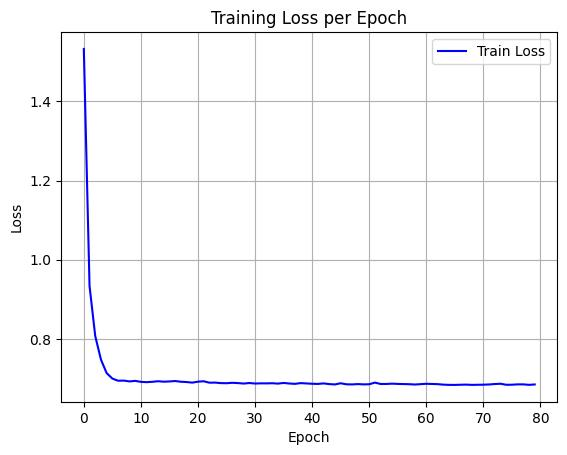

The data file committed next to this chart (first rows):
epoch, train_loss
0, 1.532
1, 0.9337
2, 0.8071
3, 0.7478
4, 0.7135
5, 0.6998
6, 0.6943
7, 0.6946
8, 0.6926
9, 0.6939
10, 0.6914
11, 0.6907
12, 0.6916
13, 0.693
14, 0.6919
15, 0.6925
16, 0.6935
17, 0.6917
18, 0.691
19, 0.6895
20, 0.6919
21, 0.693
22, 0.6894
23, 0.6896
24, 0.6883
25, 0.688
26, 0.689
27, 0.6884
28, 0.6871
29, 0.6885
30, 0.6873
31, 0.6877
32, 0.6876
33, 0.688
34, 0.687
35, 0.6887
36, 0.6873
37, 0.6864
38, 0.6883
39, 0.6874
40, 0.6866
41, 0.6862
42, 0.6875
43, 0.6858
44, 0.6849
45, 0.6879
46, 0.6853
47, 0.685
48, 0.6858
49, 0.6851
50, 0.6854
51, 0.6896
52, 0.6861
53, 0.6861
54, 0.6869
55, 0.6862
56, 0.6859
57, 0.6856
58, 0.6847
59, 0.6857
... 20 more rows
